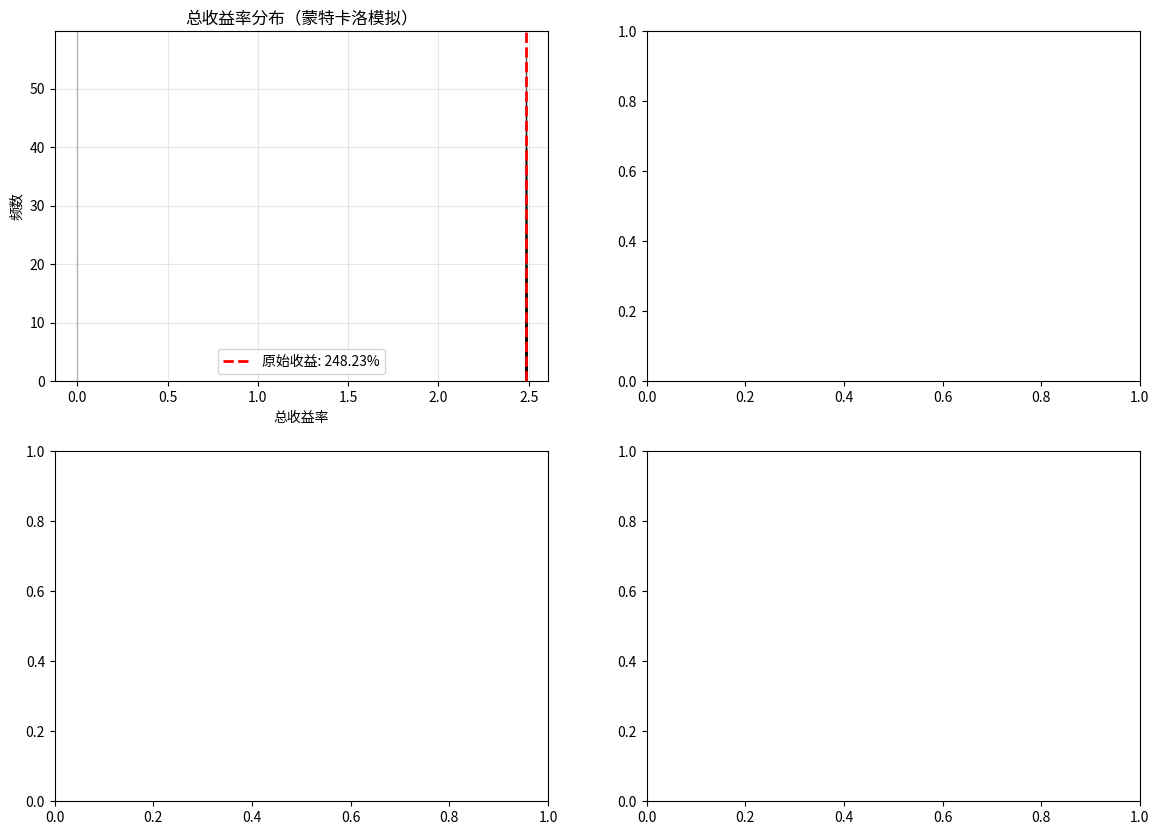

The matplotlib source for this figure: (Note: this script raises an exception after producing the figure.)
#!/usr/bin/env python3
"""
蒙特卡洛风险测试 - 随机打乱时间序列检验策略稳定性
目的：检验策略是否高度依赖特定的市场时序（运气成分大）
如果打乱顺序后系统亏损惨重，说明策略抗风险能力弱
"""

import numpy as np
import pandas as pd
from typing import Dict, List, Tuple, Any, Optional, Callable
from dataclasses import dataclass
import warnings
warnings.filterwarnings('ignore')
import time
from tqdm import tqdm

# matplotlib是可选依赖，用于绘图
try:
    import matplotlib.pyplot as plt
    HAS_MATPLOTLIB = True
except ImportError:
    HAS_MATPLOTLIB = False
    plt = None

@dataclass
class MonteCarloResult:
    """蒙特卡洛模拟结果"""
    simulation_id: int
    shuffled_order: np.ndarray          # 打乱后的顺序
    original_returns: np.ndarray        # 原始收益率序列
    shuffled_returns: np.ndarray        # 打乱后的收益率序列
    portfolio_values: np.ndarray        # 组合价值序列
    total_return: float                 # 总收益率
    annual_return: float                # 年化收益率
    sharpe_ratio: float                 # 夏普比率
    max_drawdown: float                 # 最大回撤
    win_rate: float                     # 胜率
    
@dataclass
class RiskTestSummary:
    """风险测试摘要"""
    n_simulations: int                   # 模拟次数
    original_performance: Dict[str, float]  # 原始表现
    shuffled_performance_stats: Dict[str, Dict[str, float]]  # 打乱后表现统计
    timing_dependency_score: float       # 时序依赖分数 (0-1，越高越依赖时序)
    risk_assessment: str                 # 风险评估
    passing_rate: float                  # 通过率（盈利比例）
    confidence_level: float              # 置信水平
    
@dataclass
class ShufflingStrategy:
    """时间序列打乱策略"""
    name: str
    description: str
    shuffle_func: Callable[[np.ndarray, int], np.ndarray]  # 打乱函数
    
class MonteCarloRiskTester:
    """蒙特卡洛风险测试器"""
    
    def __init__(self, 
                 n_simulations: int = 1000,
                 confidence_level: float = 0.95,
                 random_seed: Optional[int] = 42):
        """
        初始化蒙特卡洛风险测试器
        
        Args:
            n_simulations: 蒙特卡洛模拟次数
            confidence_level: 置信水平
            random_seed: 随机种子
        """
        self.n_simulations = n_simulations
        self.confidence_level = confidence_level
        self.random_seed = random_seed
        
        if random_seed is not None:
            np.random.seed(random_seed)
        
        # 打乱策略
        self.shuffling_strategies = self._initialize_shuffling_strategies()
        
        # 结果存储
        self.results: List[MonteCarloResult] = []
        self.summary: Optional[RiskTestSummary] = None
        
    def _initialize_shuffling_strategies(self) -> List[ShufflingStrategy]:
        """初始化打乱策略"""
        strategies = []
        
        # 1. 完全随机打乱
        def completely_random_shuffle(returns: np.ndarray, seed: int) -> np.ndarray:
            np.random.seed(seed)
            shuffled = returns.copy()
            np.random.shuffle(shuffled)
            return shuffled
        
        strategies.append(ShufflingStrategy(
            name="completely_random",
            description="完全随机打乱 - 完全破坏时间序列结构",
            shuffle_func=completely_random_shuffle
        ))
        
        # 2. 区块随机打乱（保持局部相关性）
        def block_random_shuffle(returns: np.ndarray, seed: int, block_size: int = 5) -> np.ndarray:
            np.random.seed(seed)
            n = len(returns)
            shuffled = returns.copy()
            
            # 创建区块
            blocks = []
            for i in range(0, n, block_size):
                block = returns[i:i+block_size]
                if len(block) > 0:
                    blocks.append(block)
            
            # 随机打乱区块顺序
            np.random.shuffle(blocks)
            
            # 重新组合
            shuffled = np.concatenate(blocks)
            
            # 如果长度不匹配，调整
            if len(shuffled) > n:
                shuffled = shuffled[:n]
            elif len(shuffled) < n:
                # 重复部分数据
                repeat_times = (n + len(shuffled) - 1) // len(shuffled)
                shuffled = np.tile(shuffled, repeat_times)[:n]
            
            return shuffled
        
        strategies.append(ShufflingStrategy(
            name="block_random_5",
            description="区块随机打乱(5天) - 保持5天内局部相关性",
            shuffle_func=lambda returns, seed: block_random_shuffle(returns, seed, 5)
        ))
        
        # 3. 市场状态感知打乱（保持牛市/熊市状态）
        def market_state_shuffle(returns: np.ndarray, seed: int, state_window: int = 20) -> np.ndarray:
            np.random.seed(seed)
            n = len(returns)
            
            # 识别市场状态（简化版：基于滚动收益）
            rolling_return = pd.Series(returns).rolling(state_window).sum().fillna(0).values
            
            # 定义状态：上涨、下跌、震荡
            states = np.zeros(n, dtype=int)
            threshold = np.std(returns) * np.sqrt(state_window)
            
            for i in range(n):
                if rolling_return[i] > threshold:
                    states[i] = 1  # 上涨
                elif rolling_return[i] < -threshold:
                    states[i] = -1  # 下跌
                else:
                    states[i] = 0  # 震荡
            
            # 按状态分组打乱
            shuffled = returns.copy()
            
            for state in [-1, 0, 1]:
                state_indices = np.where(states == state)[0]
                if len(state_indices) > 1:
                    state_returns = returns[state_indices]
                    np.random.shuffle(state_returns)
                    shuffled[state_indices] = state_returns
            
            return shuffled
        
        strategies.append(ShufflingStrategy(
            name="market_state_aware",
            description="市场状态感知打乱 - 保持牛市/熊市状态内顺序",
            shuffle_func=market_state_shuffle
        ))
        
        # 4. 季节性打乱（保持月份/季度模式）
        def seasonal_shuffle(returns: np.ndarray, seed: int, dates: Optional[pd.DatetimeIndex] = None) -> np.ndarray:
            np.random.seed(seed)
            n = len(returns)
            shuffled = returns.copy()
            
            if dates is not None and len(dates) == n:
                # 提取月份
                months = dates.month.values
                
                # 按月分组打乱
                for month in range(1, 13):
                    month_indices = np.where(months == month)[0]
                    if len(month_indices) > 1:
                        month_returns = returns[month_indices]
                        np.random.shuffle(month_returns)
                        shuffled[month_indices] = month_returns
            else:
                # 如果没有日期，使用简单分组
                group_size = 21  # 约1个月
                for i in range(0, n, group_size):
                    end_idx = min(i + group_size, n)
                    group = returns[i:end_idx]
                    if len(group) > 1:
                        np.random.shuffle(group)
                        shuffled[i:end_idx] = group
            
            return shuffled
        
        strategies.append(ShufflingStrategy(
            name="seasonal",
            description="季节性打乱 - 保持月份内顺序",
            shuffle_func=seasonal_shuffle
        ))
        
        return strategies
    
    def calculate_portfolio_performance(self, returns: np.ndarray) -> Dict[str, float]:
        """计算组合表现指标"""
        n = len(returns)
        
        if n == 0:
            return {
                'total_return': 0.0,
                'annual_return': 0.0,
                'sharpe_ratio': 0.0,
                'max_drawdown': 0.0,
                'win_rate': 0.0,
                'profit_factor': 0.0
            }
        
        # 累计收益
        cumulative = (1 + returns).cumprod()
        total_return = cumulative[-1] - 1 if len(cumulative) > 0 else 0.0
        
        # 年化收益
        years = n / 252.0  # 交易日转年
        annual_return = (1 + total_return) ** (1 / years) - 1 if years > 0 else 0.0
        
        # 夏普比率（无风险利率3%）
        excess_returns = returns - 0.03/252
        sharpe_ratio = np.mean(excess_returns) / np.std(excess_returns) * np.sqrt(252) if np.std(excess_returns) > 0 else 0.0
        
        # 最大回撤
        running_max = np.maximum.accumulate(cumulative)
        drawdowns = (cumulative - running_max) / running_max
        max_drawdown = np.min(drawdowns) if len(drawdowns) > 0 else 0.0
        
        # 胜率
        win_rate = np.mean(returns > 0)
        
        # 盈亏比
        positive_returns = returns[returns > 0]
        negative_returns = returns[returns < 0]
        
        if len(negative_returns) > 0 and np.sum(np.abs(negative_returns)) > 0:
            profit_factor = np.sum(positive_returns) / np.sum(np.abs(negative_returns))
        else:
            profit_factor = float('inf') if len(positive_returns) > 0 else 0.0
        
        return {
            'total_return': float(total_return),
            'annual_return': float(annual_return),
            'sharpe_ratio': float(sharpe_ratio),
            'max_drawdown': float(max_drawdown),
            'win_rate': float(win_rate),
            'profit_factor': float(profit_factor)
        }
    
    def run_single_simulation(self, 
                            simulation_id: int,
                            returns: np.ndarray,
                            shuffle_strategy: ShufflingStrategy,
                            dates: Optional[pd.DatetimeIndex] = None) -> MonteCarloResult:
        """运行单次模拟"""
        
        # 打乱收益率序列
        if shuffle_strategy.name == "seasonal" and dates is not None:
            shuffled_returns = shuffle_strategy.shuffle_func(returns, simulation_id, dates)
        else:
            shuffled_returns = shuffle_strategy.shuffle_func(returns, simulation_id)
        
        # 计算打乱后的表现
        performance = self.calculate_portfolio_performance(shuffled_returns)
        
        # 创建结果
        result = MonteCarloResult(
            simulation_id=simulation_id,
            shuffled_order=np.argsort(np.random.randn(len(returns))),  # 简化顺序
            original_returns=returns,
            shuffled_returns=shuffled_returns,
            portfolio_values=(1 + shuffled_returns).cumprod(),
            total_return=performance['total_return'],
            annual_return=performance['annual_return'],
            sharpe_ratio=performance['sharpe_ratio'],
            max_drawdown=performance['max_drawdown'],
            win_rate=performance['win_rate']
        )
        
        return result
    
    def run_monte_carlo_test(self,
                            returns: pd.Series,
                            shuffle_strategy_name: str = "completely_random",
                            dates: Optional[pd.DatetimeIndex] = None) -> RiskTestSummary:
        """
        运行蒙特卡洛风险测试
        
        Args:
            returns: 收益率序列
            shuffle_strategy_name: 打乱策略名称
            dates: 日期索引（用于季节性打乱）
            
        Returns:
            风险测试摘要
        """
        start_time = time.time()
        
        # 找到对应的打乱策略
        shuffle_strategy = None
        for strategy in self.shuffling_strategies:
            if strategy.name == shuffle_strategy_name:
                shuffle_strategy = strategy
                break
        
        if shuffle_strategy is None:
            raise ValueError(f"未知的打乱策略: {shuffle_strategy_name}")
        
        # 转换为numpy数组
        returns_array = returns.values if isinstance(returns, pd.Series) else returns
        
        print(f"开始蒙特卡洛风险测试")
        print(f"  数据长度: {len(returns_array)} 天 (~{len(returns_array)/252:.1f} 年)")
        print(f"  模拟次数: {self.n_simulations}")
        print(f"  打乱策略: {shuffle_strategy.description}")
        
        # 计算原始表现
        original_performance = self.calculate_portfolio_performance(returns_array)
        
        # 运行蒙特卡洛模拟
        self.results = []
        
        for i in tqdm(range(self.n_simulations), desc="蒙特卡洛模拟"):
            try:
                result = self.run_single_simulation(
                    simulation_id=i,
                    returns=returns_array,
                    shuffle_strategy=shuffle_strategy,
                    dates=dates
                )
                self.results.append(result)
            except Exception as e:
                print(f"模拟 {i} 失败: {e}")
        
        # 收集打乱后的表现数据
        shuffled_performances = {
            'total_return': [r.total_return for r in self.results],
            'annual_return': [r.annual_return for r in self.results],
            'sharpe_ratio': [r.sharpe_ratio for r in self.results],
            'max_drawdown': [r.max_drawdown for r in self.results],
            'win_rate': [r.win_rate for r in self.results]
        }
        
        # 计算统计量
        performance_stats = {}
        for metric, values in shuffled_performances.items():
            if values:
                performance_stats[metric] = {
                    'mean': np.mean(values),
                    'std': np.std(values),
                    'min': np.min(values),
                    'max': np.max(values),
                    'median': np.median(values),
                    'p5': np.percentile(values, 5),
                    'p95': np.percentile(values, 95)
                }
        
        # 计算时序依赖分数
        # 比较原始表现与打乱后表现的差异
        timing_dependency_score = self._calculate_timing_dependency(
            original_performance, shuffled_performances
        )
        
        # 计算通过率（盈利比例）
        profitable_simulations = sum(1 for r in self.results if r.total_return > 0)
        passing_rate = profitable_simulations / len(self.results) if self.results else 0.0
        
        # 风险评估
        risk_assessment = self._assess_risk(timing_dependency_score, passing_rate)
        
        # 创建摘要
        self.summary = RiskTestSummary(
            n_simulations=len(self.results),
            original_performance=original_performance,
            shuffled_performance_stats=performance_stats,
            timing_dependency_score=timing_dependency_score,
            risk_assessment=risk_assessment,
            passing_rate=passing_rate,
            confidence_level=self.confidence_level
        )
        
        elapsed_time = time.time() - start_time
        
        print(f"\n测试完成，耗时: {elapsed_time:.2f}秒")
        print(f"时序依赖分数: {timing_dependency_score:.3f}")
        print(f"通过率（盈利比例）: {passing_rate*100:.1f}%")
        print(f"风险评估: {risk_assessment}")
        
        return self.summary
    
    def _calculate_timing_dependency(self, 
                                   original_performance: Dict[str, float],
                                   shuffled_performances: Dict[str, List[float]]) -> float:
        """计算时序依赖分数"""
        
        # 关键指标：总收益率、夏普比率
        key_metrics = ['total_return', 'sharpe_ratio']
        dependency_scores = []
        
        for metric in key_metrics:
            if metric in original_performance and metric in shuffled_performances:
                original_value = original_performance[metric]
                shuffled_values = shuffled_performances[metric]
                
                if shuffled_values:
                    # 计算原始值在打乱后分布中的分位数
                    sorted_values = np.sort(shuffled_values)
                    rank = np.searchsorted(sorted_values, original_value)
                    quantile = rank / len(sorted_values)
                    
                    # 计算依赖分数：距离中位数的距离（绝对值）
                    dependency_score = abs(quantile - 0.5) * 2  # 归一化到0-1
                    dependency_scores.append(dependency_score)
        
        # 返回平均依赖分数
        return np.mean(dependency_scores) if dependency_scores else 0.0
    
    def _assess_risk(self, timing_dependency_score: float, passing_rate: float) -> str:
        """风险评估"""
        
        if passing_rate < 0.3:
            return "高风险 - 策略在随机时序下多数亏损"
        elif passing_rate < 0.5:
            if timing_dependency_score > 0.7:
                return "高风险 - 高度依赖特定时序且盈利不稳定"
            else:
                return "中高风险 - 盈利不稳定"
        elif passing_rate < 0.7:
            if timing_dependency_score > 0.7:
                return "中风险 - 高度依赖时序但有一定盈利性"
            else:
                return "中风险 - 中等盈利性和时序依赖性"
        else:  # passing_rate >= 0.7
            if timing_dependency_score > 0.7:
                return "低风险 - 虽依赖时序但盈利性强"
            else:
                return "低风险 - 稳健策略，不依赖特定时序"
    
    def generate_risk_report(self) -> Dict[str, Any]:
        """生成风险报告"""
        if self.summary is None:
            raise ValueError("请先运行蒙特卡洛测试")
        
        report = {
            'test_configuration': {
                'n_simulations': self.n_simulations,
                'confidence_level': self.confidence_level
            },
            'original_performance': self.summary.original_performance,
            'monte_carlo_results': {
                'timing_dependency_score': self.summary.timing_dependency_score,
                'passing_rate': self.summary.passing_rate,
                'risk_assessment': self.summary.risk_assessment,
                'performance_distribution': self.summary.shuffled_performance_stats
            },
            'interpretation': self._generate_interpretation(),
            'recommendations': self._generate_recommendations()
        }
        
        return report
    
    def _generate_interpretation(self) -> Dict[str, str]:
        """生成结果解释"""
        interpretation = {}
        
        # 时序依赖解释
        timing_score = self.summary.timing_dependency_score
        if timing_score < 0.3:
            interpretation['timing_dependency'] = "策略不依赖特定市场时序，具有较强的普适性"
        elif timing_score < 0.6:
            interpretation['timing_dependency'] = "策略对市场时序有一定依赖性，但仍有较好的适应性"
        else:
            interpretation['timing_dependency'] = "策略高度依赖特定市场时序，可能在特定市场环境下表现良好但缺乏普适性"
        
        # 通过率解释
        passing_rate = self.summary.passing_rate
        if passing_rate < 0.3:
            interpretation['passing_rate'] = "策略在随机时序下多数亏损，可能过度拟合历史数据"
        elif passing_rate < 0.5:
            interpretation['passing_rate'] = "策略盈利性不稳定，需谨慎使用"
        elif passing_rate < 0.7:
            interpretation['passing_rate'] = "策略有一定盈利性，但仍需风险管理"
        else:
            interpretation['passing_rate'] = "策略在随机时序下表现稳健，具有较强的抗风险能力"
        
        # 综合风险评估解释
        risk_assessment = self.summary.risk_assessment
        if "高风险" in risk_assessment:
            interpretation['overall_risk'] = "策略风险较高，建议重新设计或严格风控"
        elif "中风险" in risk_assessment:
            interpretation['overall_risk'] = "策略风险中等，可使用但需配合适当风控"
        else:
            interpretation['overall_risk'] = "策略风险较低，可考虑实际应用"
        
        return interpretation
    
    def _generate_recommendations(self) -> List[Dict[str, str]]:
        """生成建议"""
        recommendations = []
        
        timing_score = self.summary.timing_dependency_score
        passing_rate = self.summary.passing_rate
        
        # 基于时序依赖性的建议
        if timing_score > 0.7:
            recommendations.append({
                'category': 'timing_dependency',
                'priority': '高',
                'suggestion': '策略高度依赖市场时序，建议：1) 缩短调仓周期 2) 增加市场状态判断 3) 使用动态参数调整'
            })
        elif timing_score > 0.5:
            recommendations.append({
                'category': 'timing_dependency',
                'priority': '中',
                'suggestion': '策略对时序有一定依赖，建议：1) 增加样本外测试 2) 使用滚动窗口优化 3) 监控市场环境变化'
            })
        
        # 基于通过率的建议
        if passing_rate < 0.3:
            recommendations.append({
                'category': 'profitability',
                'priority': '高',
                'suggestion': '策略在随机时序下多数亏损，可能过度拟合，建议：1) 简化策略逻辑 2) 减少参数数量 3) 重新评估因子有效性'
            })
        elif passing_rate < 0.5:
            recommendations.append({
                'category': 'profitability',
                'priority': '中',
                'suggestion': '策略盈利性不稳定，建议：1) 增加止损机制 2) 控制仓位规模 3) 定期重新评估策略'
            })
        
        # 通用建议
        recommendations.append({
            'category': 'general',
            'priority': '低',
            'suggestion': '定期运行蒙特卡洛测试监控策略稳定性，建议每季度至少测试一次'
        })
        
        return recommendations
    
    def plot_results(self, save_path: Optional[str] = None):
        """绘制结果图表"""
        if not HAS_MATPLOTLIB:
            print("警告: matplotlib未安装，跳过绘图功能")
            return
            
        if not self.results:
            print("无结果可绘制")
            return
        
        fig, axes = plt.subplots(2, 2, figsize=(14, 10))
        
        # 1. 总收益率分布
        ax1 = axes[0, 0]
        total_returns = [r.total_return for r in self.results]
        original_return = self.summary.original_performance['total_return']
        
        ax1.hist(total_returns, bins=30, alpha=0.7, edgecolor='black')
        ax1.axvline(x=original_return, color='red', linestyle='--', linewidth=2, label=f'原始收益: {original_return:.2%}')
        ax1.axvline(x=0, color='gray', linestyle='-', linewidth=1, alpha=0.5)
        ax1.set_xlabel('总收益率')
        ax1.set_ylabel('频数')
        ax1.set_title('总收益率分布（蒙特卡洛模拟）')
        ax1.legend()
        ax1.grid(True, alpha=0.3)
        
        # 2. 夏普比率分布
        ax2 = axes[0, 1]
        sharpe_ratios = [r.sharpe_ratio for r in self.results]
        original_sharpe = self.summary.original_performance['sharpe_ratio']
        
        ax2.hist(sharpe_ratios, bins=30, alpha=0.7, edgecolor='black', color='green')
        ax2.axvline(x=original_sharpe, color='red', linestyle='--', linewidth=2, label=f'原始夏普: {original_sharpe:.2f}')
        ax2.axvline(x=0, color='gray', linestyle='-', linewidth=1, alpha=0.5)
        ax2.set_xlabel('夏普比率')
        ax2.set_ylabel('频数')
        ax2.set_title('夏普比率分布')
        ax2.legend()
        ax2.grid(True, alpha=0.3)
        
        # 3. 最大回撤分布
        ax3 = axes[1, 0]
        max_drawdowns = [r.max_drawdown for r in self.results]
        original_drawdown = self.summary.original_performance['max_drawdown']
        
        ax3.hist(max_drawdowns, bins=30, alpha=0.7, edgecolor='black', color='orange')
        ax3.axvline(x=original_drawdown, color='red', linestyle='--', linewidth=2, label=f'原始回撤: {original_drawdown:.2%}')
        ax3.set_xlabel('最大回撤')
        ax3.set_ylabel('频数')
        ax3.set_title('最大回撤分布')
        ax3.legend()
        ax3.grid(True, alpha=0.3)
        
        # 4. 通过率饼图
        ax4 = axes[1, 1]
        profitable = sum(1 for r in self.results if r.total_return > 0)
        unprofitable = len(self.results) - profitable
        
        labels = ['盈利', '亏损']
        sizes = [profitable, unprofitable]
        colors = ['#66b3ff', '#ff9999']
        
        ax4.pie(sizes, labels=labels, colors=colors, autopct='%1.1f%%', startangle=90)
        ax4.set_title(f'通过率: {profitable/len(self.results)*100:.1f}%')
        
        plt.suptitle(f'蒙特卡洛风险测试结果 (n={len(self.results)})', fontsize=16)
        plt.tight_layout()
        
        if save_path:
            plt.savefig(save_path, dpi=150, bbox_inches='tight')
            print(f"图表已保存至: {save_path}")
        
        plt.show()

# ========== 示例使用 ==========

def example_usage():
    """示例使用方法"""
    print("蒙特卡洛风险测试示例")
    print("=" * 60)
    
    # 生成测试数据（3年收益率序列）
    np.random.seed(42)
    n_days = 756  # 3年交易日 ≈ 756天
    
    # 创建有趋势的收益率序列（模拟一个"好"策略）
    base_date = pd.Timestamp('2020-01-01')
    dates = pd.date_range(start=base_date, periods=n_days, freq='B')
    
    # 模拟策略收益率（正期望但有时序依赖性）
    trend_component = np.cumsum(np.random.randn(n_days) * 0.001)
    seasonal_component = np.sin(np.arange(n_days) * 2 * np.pi / 63) * 0.002  # 季度效应
    noise = np.random.randn(n_days) * 0.015
    
    returns = 0.0003 + trend_component * 0.1 + seasonal_component + noise  # 日均收益约0.03%
    returns_series = pd.Series(returns, index=dates)
    
    print(f"生成 {n_days} 天收益率数据")
    print(f"平均日收益: {returns.mean()*100:.4f}%")
    print(f"年化收益: {(1 + returns.mean())**252 - 1:.2%}")
    print(f"年化波动: {returns.std() * np.sqrt(252):.2%}")
    
    # 创建测试器
    tester = MonteCarloRiskTester(
        n_simulations=500,  # 减少次数以加快测试
        confidence_level=0.95,
        random_seed=42
    )
    
    # 运行测试（完全随机打乱）
    print("\n运行蒙特卡洛风险测试...")
    summary = tester.run_monte_carlo_test(
        returns=returns_series,
        shuffle_strategy_name="completely_random",
        dates=dates
    )
    
    print("\n原始表现:")
    for metric, value in summary.original_performance.items():
        print(f"  {metric}: {value:.4f}")
    
    print("\n蒙特卡洛统计（打乱后）:")
    for metric, stats in summary.shuffled_performance_stats.items():
        print(f"  {metric}: 均值={stats['mean']:.4f}, 标准差={stats['std']:.4f}, "
              f"范围[{stats['min']:.4f}, {stats['max']:.4f}]")
    
    print(f"\n时序依赖分数: {summary.timing_dependency_score:.3f}")
    print(f"通过率: {summary.passing_rate*100:.1f}%")
    print(f"风险评估: {summary.risk_assessment}")
    
    # 生成报告
    report = tester.generate_risk_report()
    
    print("\n报告解读:")
    for category, text in report['interpretation'].items():
        print(f"  {category}: {text}")
    
    print("\n建议:")
    for rec in report['recommendations']:
        print(f"  [{rec['priority']}] {rec['suggestion']}")
    
    # 绘制结果
    print("\n绘制结果图表...")
    tester.plot_results()
    
    # 测试不同打乱策略
    print("\n测试不同打乱策略...")
    strategies_to_test = ["completely_random", "block_random_5", "market_state_aware"]
    
    for strategy_name in strategies_to_test:
        print(f"\n策略: {strategy_name}")
        try:
            tester2 = MonteCarloRiskTester(n_simulations=100, random_seed=42)
            summary2 = tester2.run_monte_carlo_test(
                returns=returns_series,
                shuffle_strategy_name=strategy_name,
                dates=dates
            )
            print(f"  时序依赖分数: {summary2.timing_dependency_score:.3f}")
            print(f"  通过率: {summary2.passing_rate*100:.1f}%")
        except Exception as e:
            print(f"  测试失败: {e}")

if __name__ == "__main__":
    example_usage()
